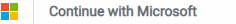
Workflow: Monitor

Step 1: Trigger 1 on the paragraph 'Continue with Microsoft' in window 'Continue with UiPath' (chrome.exe)

Step 2: Trigger 2 on the small 'Signed in' in window 'Sign in to your account' (chrome.exe) (no picture)

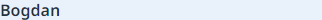
Step 3: Trigger 3

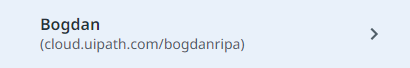
Step 4: click on the element in window 'Organizations - UiPath Automation Cloud' (chrome.exe)